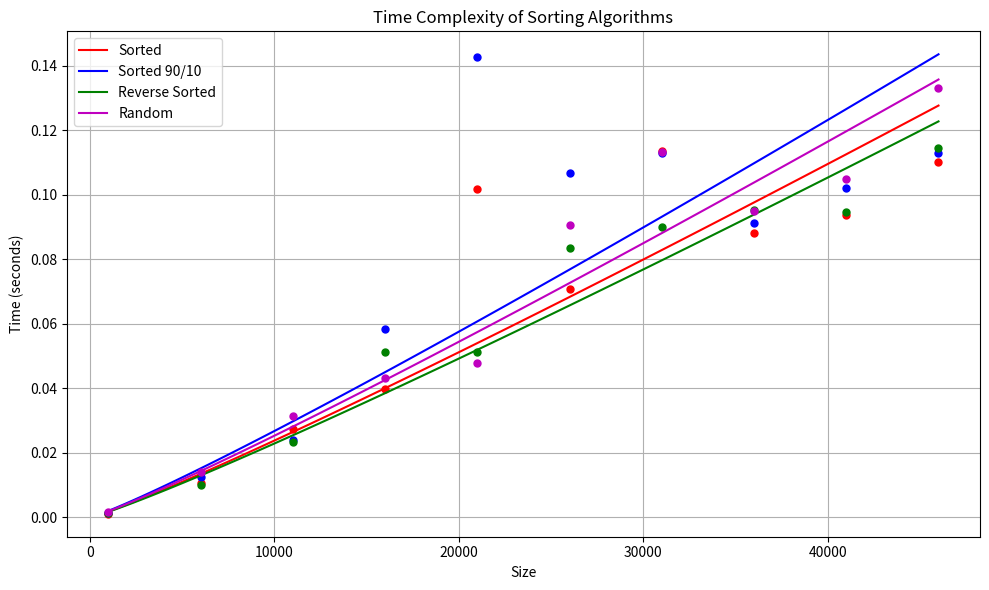

Generate this figure with matplotlib:
import numpy as np
import matplotlib.pyplot as plt
from scipy.optimize import curve_fit

# Data for size and times
size = np.array([1000, 6000, 11000, 16000, 21000, 26000, 31000, 36000, 41000, 46000])
times_sorted = np.array([0.001104, 0.010564, 0.027499, 0.039809, 0.101804, 0.070779, 0.113490, 0.088226, 0.093712, 0.110191])
times_sorted_90_10 = np.array([0.001433, 0.012373, 0.023890, 0.058419, 0.142840, 0.106866, 0.112789, 0.091266, 0.102067, 0.113058])
times_reverse_sorted = np.array([0.001395, 0.009989, 0.023441, 0.051294, 0.051296, 0.083405, 0.089877, 0.095385, 0.094725, 0.114368])
times_random = np.array([0.001701, 0.013908, 0.031453, 0.043204, 0.047762, 0.090749, 0.113194, 0.094905, 0.104733, 0.132987])


# Fit function for O(n log n)
def fit_func(n, a):
    return a * n * np.log(n)

# Fit curves for each data set
popt_sorted, _ = curve_fit(fit_func, size, times_sorted)
popt_sorted_90_10, _ = curve_fit(fit_func, size, times_sorted_90_10)
popt_reverse_sorted, _ = curve_fit(fit_func, size, times_reverse_sorted)
popt_random, _ = curve_fit(fit_func, size, times_random)

# Generate smooth lines for the fit
size_fit = np.linspace(size.min(), size.max(), 100)
times_fit_sorted = fit_func(size_fit, *popt_sorted)
times_fit_sorted_90_10 = fit_func(size_fit, *popt_sorted_90_10)
times_fit_reverse_sorted = fit_func(size_fit, *popt_reverse_sorted)
times_fit_random = fit_func(size_fit, *popt_random)

# Plotting the data and fits
plt.figure(figsize=(10, 6))
plt.plot(size, times_sorted, 'ro',  markersize=5)
plt.plot(size_fit, times_fit_sorted, 'r-', label='Sorted')

plt.plot(size, times_sorted_90_10, 'bo', markersize=5)
plt.plot(size_fit, times_fit_sorted_90_10, 'b-', label='Sorted 90/10')

plt.plot(size, times_reverse_sorted, 'go', markersize=5)
plt.plot(size_fit, times_fit_reverse_sorted, 'g-', label='Reverse Sorted')

plt.plot(size, times_random, 'mo', markersize=5)
plt.plot(size_fit, times_fit_random, 'm-', label='Random')

plt.xlabel('Size')
plt.ylabel('Time (seconds)')
plt.title('Time Complexity of Sorting Algorithms')
plt.legend()
plt.grid(True)
plt.tight_layout()
plt.show()
